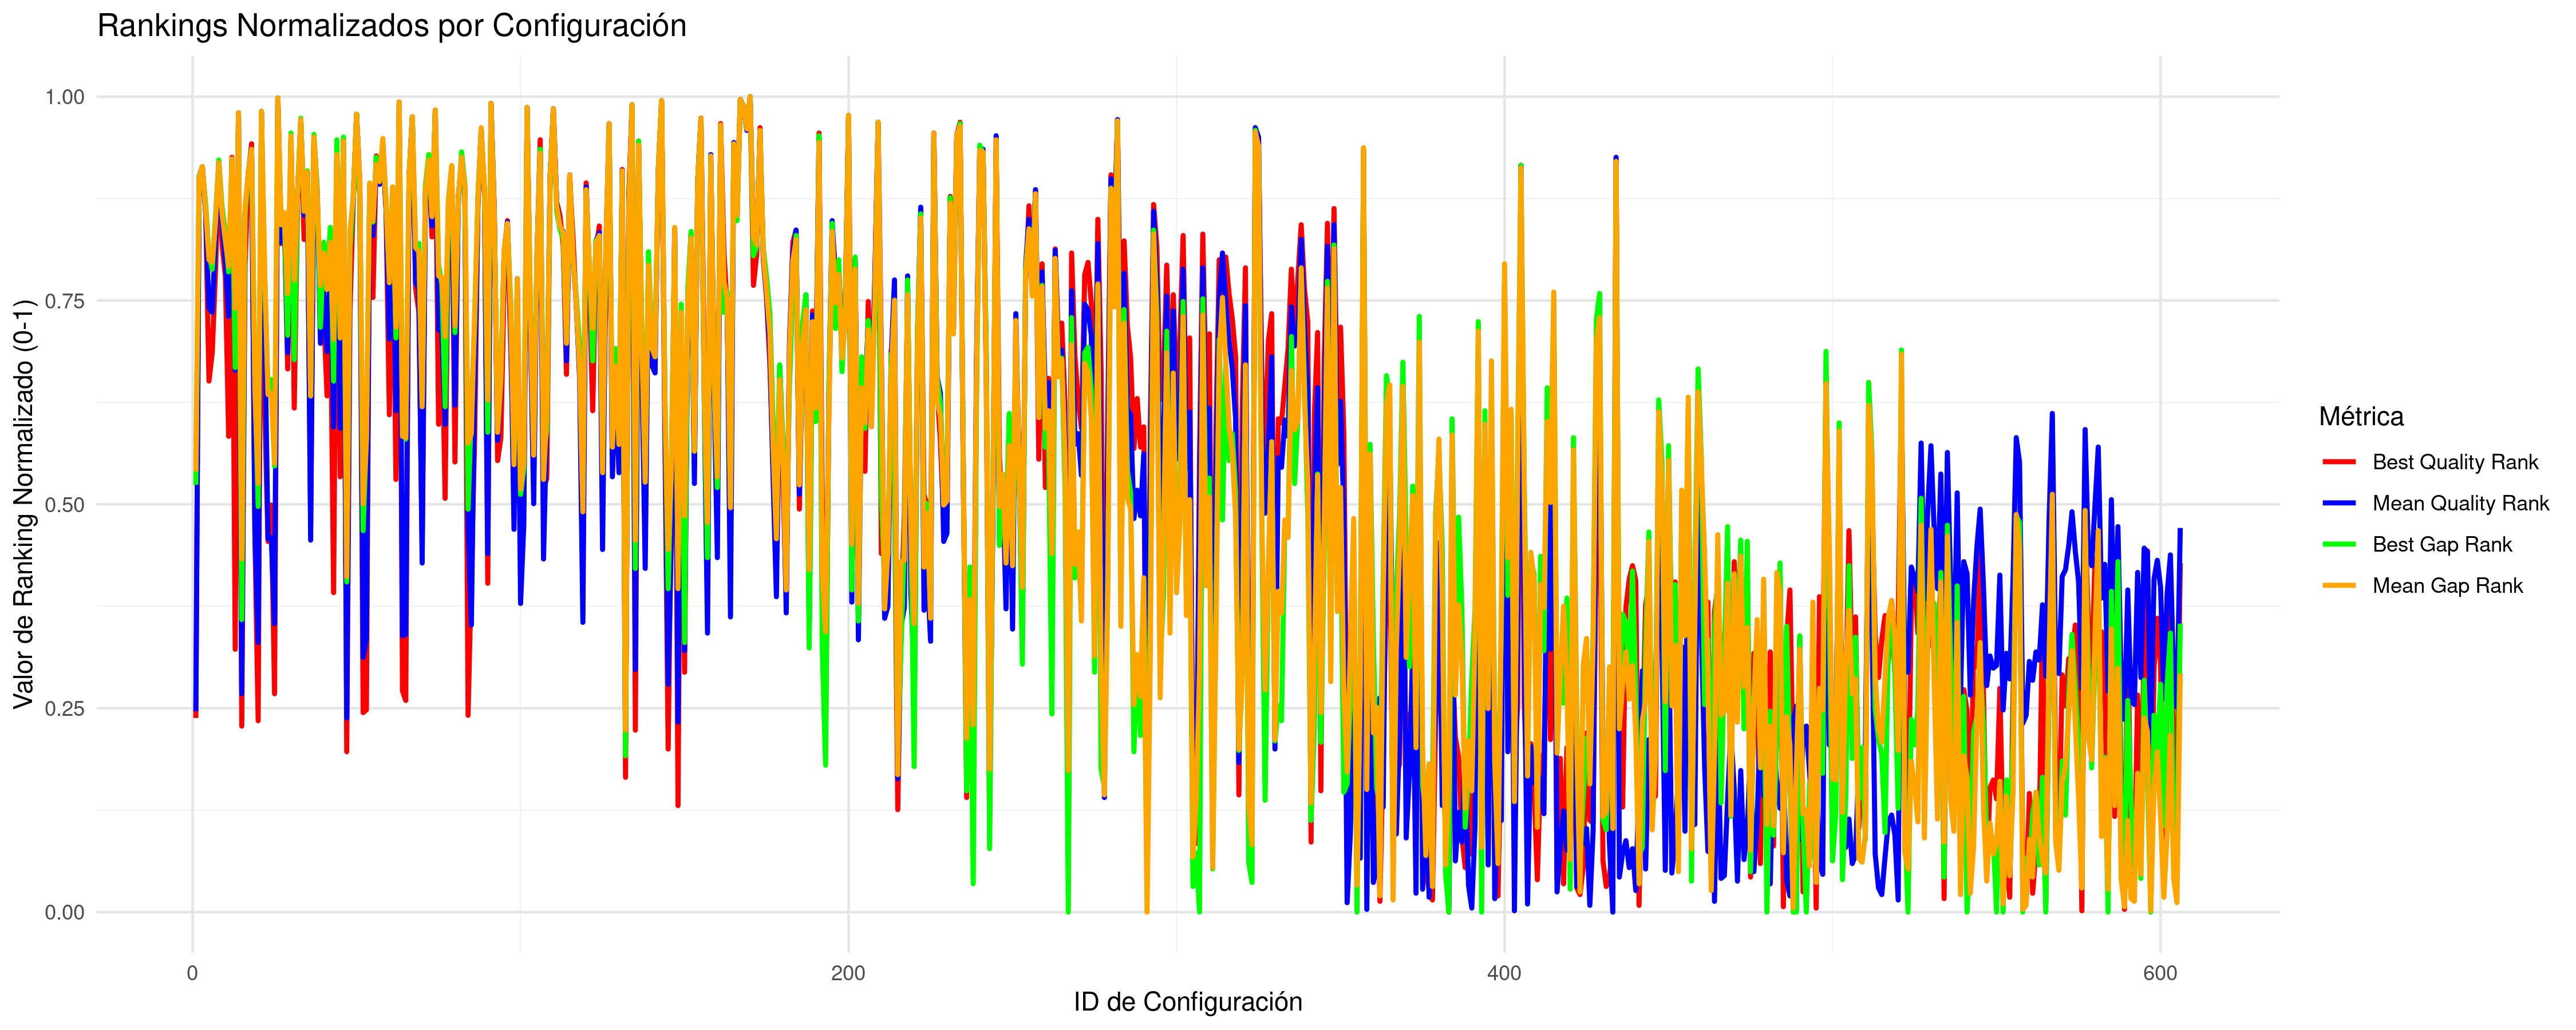

The file beside this chart, header and first rows:
CONFIG_ID; INSTANCES; BQ; BQR; BQRN; MQ; MQR; MQRN; BG; BGR; BGRN; MG; MGR; MGRN
1; 5; 32313946; 145; 0.238; 32628881; 150; 0.2463; 0.4472; 318; 0.524; 0.6928; 328; 0.5405
2; 5; 33953017; 547; 0.9025; 34180749; 544; 0.8975; 5.051; 547; 0.9025; 5.483; 546; 0.9008
3; 5; 36782052; 554; 0.914; 37375163; 553; 0.9124; 13.65; 553; 0.9124; 15.34; 554; 0.914
4; 5; 33232674; 520; 0.8579; 33485141; 519; 0.8562; 3.15; 526; 0.8678; 3.335; 522; 0.8612
5; 5; 32710975; 395; 0.6512; 33062897; 449; 0.7405; 1.851; 489; 0.8066; 2.032; 485; 0.8
6; 5; 32749151; 416; 0.686; 33058498; 446; 0.7355; 1.734; 478; 0.7884; 2.019; 483; 0.7967
7; 5; 32978043; 477; 0.7868; 33329381; 502; 0.8281; 2.615; 517; 0.8529; 2.854; 513; 0.8463
8; 5; 37529066; 557; 0.919; 38111935; 557; 0.919; 15.96; 559; 0.9223; 17.61; 557; 0.919
9; 5; 33043403; 496; 0.8182; 33413179; 512; 0.8446; 2.913; 524; 0.8645; 3.113; 519; 0.8562
10; 5; 32964365; 473; 0.7802; 33197048; 483; 0.7967; 2.251; 505; 0.8331; 2.447; 499; 0.8231
11; 5; 32658658; 354; 0.5835; 33045958; 443; 0.7306; 1.714; 476; 0.7851; 1.979; 480; 0.7917
12; 5; 37687261; 561; 0.9256; 38215450; 559; 0.9223; 15.76; 558; 0.9207; 17.94; 560; 0.924
13; 5; 32419907; 196; 0.3223; 32939119; 403; 0.6645; 0.9707; 405; 0.6678; 1.648; 449; 0.7405
14; 5; 46361265; 594; 0.9802; 46762328; 594; 0.9802; 43.34; 594; 0.9802; 44.31; 594; 0.9802
15; 8; 32288432; 139; 0.2281; 32633150; 163; 0.2678; 0.2258; 218; 0.3587; 0.4522; 263; 0.4331
16; 5; 32984692; 480; 0.7917; 33514443; 520; 0.8579; 2.73; 518; 0.8545; 3.424; 524; 0.8645
17; 5; 34043892; 549; 0.9058; 34357214; 549; 0.9058; 5.924; 550; 0.9074; 6.027; 549; 0.9058
18; 5; 38187424; 571; 0.9421; 38527775; 565; 0.9322; 17.3; 566; 0.9339; 18.9; 567; 0.9355
19; 5; 32492034; 282; 0.4645; 32760884; 284; 0.4678; 0.9535; 400; 0.6595; 1.1; 388; 0.6397
20; 7; 32306638; 143; 0.2347; 32676192; 201; 0.3306; 0.3903; 302; 0.4975; 0.6531; 319; 0.5256
21; 5; 47191753; 595; 0.9818; 47803237; 595; 0.9818; 46.62; 595; 0.9818; 47.52; 595; 0.9818
22; 5; 32686358; 374; 0.6165; 33021490; 437; 0.7207; 1.65; 473; 0.7802; 1.904; 475; 0.7835
23; 5; 32483887; 276; 0.4545; 32755589; 278; 0.4579; 0.891; 388; 0.6397; 1.084; 385; 0.6347
24; 5; 32520109; 303; 0.4992; 32755973; 279; 0.4595; 0.9313; 396; 0.6529; 1.085; 386; 0.6364
25; 7; 32385622; 163; 0.2678; 32700268; 215; 0.3537; 0.5147; 332; 0.5471; 0.7275; 334; 0.5504
26; 5; 71601736; 605; 0.9983; 73151927; 605; 0.9983; 121.2; 605; 0.9983; 125.8; 605; 0.9983
27; 5; 33050103; 497; 0.8198; 33268785; 498; 0.8215; 2.394; 511; 0.843; 2.668; 511; 0.843
28; 5; 33161560; 513; 0.8463; 33432715; 516; 0.8512; 2.611; 516; 0.8512; 3.173; 520; 0.8579
29; 5; 32729675; 404; 0.6661; 32970607; 416; 0.686; 1.131; 429; 0.7074; 1.749; 460; 0.7587
30; 5; 38271500; 572; 0.9438; 38937526; 574; 0.9471; 19.2; 579; 0.9554; 20.16; 577; 0.9521
31; 5; 32688918; 375; 0.6182; 33002738; 431; 0.7107; 1.006; 411; 0.6777; 1.848; 470; 0.7752
32; 5; 33360715; 527; 0.8694; 33760794; 533; 0.8793; 3.847; 533; 0.8793; 4.185; 533; 0.8793
33; 5; 40810826; 589; 0.9719; 41357033; 588; 0.9702; 26.98; 590; 0.9736; 27.63; 589; 0.9719
34; 5; 33055918; 500; 0.8248; 33471531; 518; 0.8545; 2.889; 523; 0.8628; 3.293; 521; 0.8595
35; 5; 34139686; 550; 0.9074; 34446782; 550; 0.9074; 6.138; 551; 0.9091; 6.303; 550; 0.9074
36; 5; 32496168; 288; 0.4744; 32755111; 277; 0.4562; 0.8666; 384; 0.6331; 1.083; 384; 0.6331
37; 5; 38342800; 576; 0.9504; 38890888; 573; 0.9455; 19.12; 578; 0.9537; 20.02; 576; 0.9504
38; 5; 33519668; 537; 0.886; 33741837; 532; 0.8777; 3.938; 536; 0.8843; 4.128; 532; 0.8777
39; 5; 32812815; 437; 0.7207; 32983534; 423; 0.6975; 1.171; 435; 0.7174; 1.788; 466; 0.7686
40; 5; 32840462; 444; 0.7322; 33096781; 461; 0.7603; 2.005; 498; 0.8215; 2.137; 490; 0.8083
41; 5; 32697265; 384; 0.6331; 32973645; 417; 0.6876; 1.638; 471; 0.7769; 1.757; 463; 0.7636
42; 5; 32939478; 465; 0.7669; 33194072; 481; 0.7934; 2.341; 509; 0.8397; 2.437; 498; 0.8215
43; 5; 32442780; 238; 0.3917; 32836505; 361; 0.595; 0.9288; 395; 0.6512; 1.333; 426; 0.7025
44; 5; 37927738; 567; 0.9355; 38335215; 562; 0.9273; 18.11; 574; 0.9471; 18.3; 563; 0.9289
45; 5; 32561323; 324; 0.5339; 32836357; 360; 0.5934; 1.176; 436; 0.719; 1.333; 427; 0.7041
46; 5; 38321249; 575; 0.9488; 38755934; 569; 0.9388; 18.62; 576; 0.9504; 19.6; 573; 0.9455
47; 8; 32245679; 120; 0.1967; 32627992; 145; 0.238; 0.2651; 246; 0.405; 0.4357; 250; 0.4116
48; 5; 32862980; 448; 0.7388; 33251286; 494; 0.8149; 1.928; 492; 0.8116; 2.614; 507; 0.8364
49; 5; 33436681; 529; 0.8727; 33715269; 530; 0.8744; 3.874; 534; 0.881; 4.046; 531; 0.876
50; 5; 43695812; 593; 0.9785; 44802238; 593; 0.9785; 35.1; 593; 0.9785; 38.27; 593; 0.9785
51; 5; 33440796; 530; 0.8744; 34069642; 542; 0.8942; 3.329; 528; 0.8711; 5.14; 544; 0.8975
52; 7; 32318370; 149; 0.2446; 32647318; 190; 0.3124; 0.3332; 284; 0.4678; 0.5644; 304; 0.5008
53; 5; 32350009; 151; 0.2479; 32688130; 204; 0.3355; 0.6501; 354; 0.5835; 0.8749; 351; 0.5785
54; 5; 33733577; 540; 0.8909; 33995221; 540; 0.8909; 4.453; 541; 0.8926; 4.91; 542; 0.8942
55; 5; 32911075; 457; 0.7537; 33331678; 503; 0.8298; 2.454; 513; 0.8463; 2.859; 514; 0.8479
56; 5; 37705674; 562; 0.9273; 38088063; 556; 0.9174; 16.27; 561; 0.9256; 17.54; 556; 0.9174
57; 5; 33768263; 541; 0.8926; 34025667; 541; 0.8926; 4.705; 544; 0.8975; 5.003; 543; 0.8959
58; 5; 37713036; 563; 0.9289; 38818133; 571; 0.9421; 17.46; 569; 0.9388; 19.78; 575; 0.9488
59; 5; 33249971; 521; 0.8595; 33538901; 523; 0.8628; 3.169; 527; 0.8694; 3.501; 526; 0.8678
60; 5; 32683320; 370; 0.6099; 32990295; 426; 0.7025; 1.667; 475; 0.7835; 1.808; 468; 0.7719
... 546 more rows
